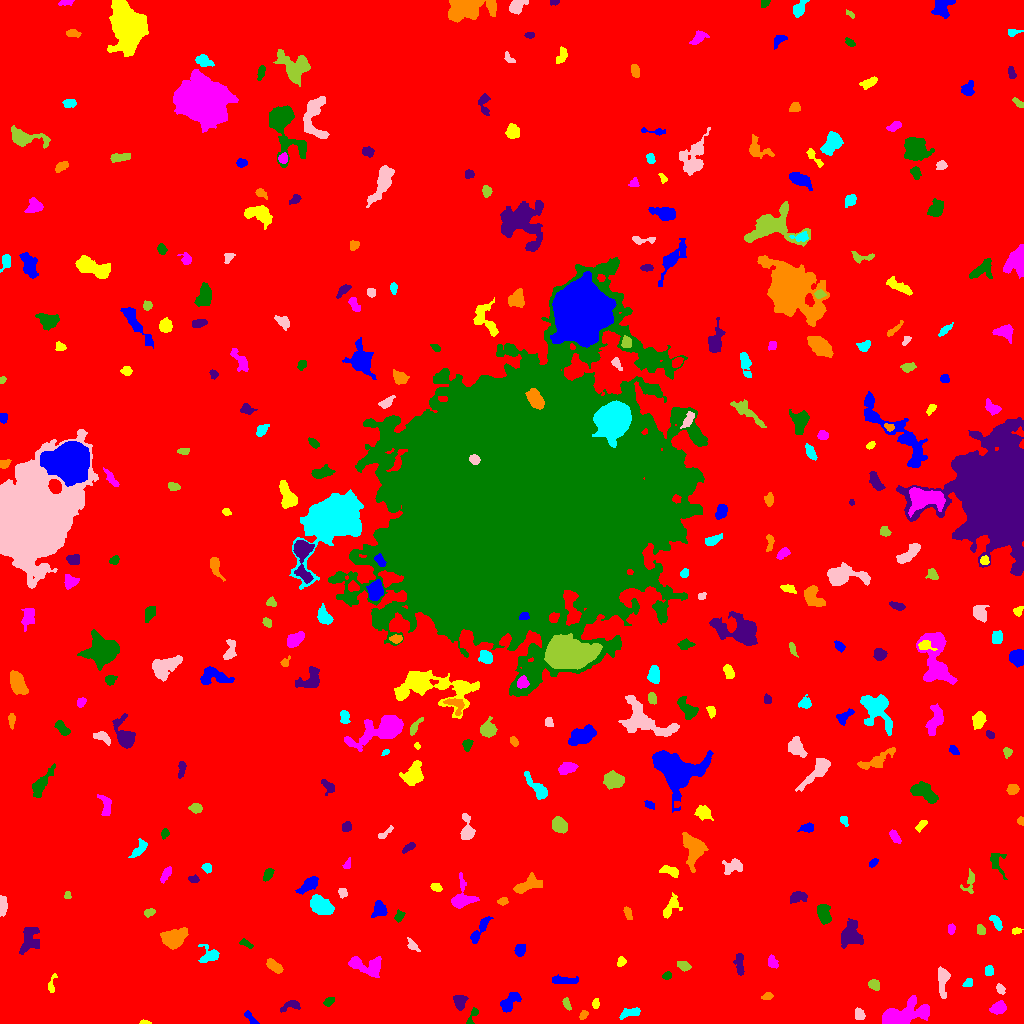

Values plotted in this chart, from the file beside it:
ID, X, Y, A, B, theta, total_flux, mu_max, mu_median, mu_mean, R_fwhm, R_e, R10, R90, x_start, x_end, y_start, y_end, area, greylevel
0, 521.7, 510.1, 302.9, 299.2, -0.7736, 2181930, 13.0, 2.0, 2.512, 113.6, 246.3, 94.04, 398.7, 0, 1023, 0, 1023, 868673, 2.512
1, 251.5, 4.229, 4.992, 1.369, -0.8448, 157.0, 6.0, 1.0, 1.554, 2.646, 2.523, 0.7979, 4.26, 244, 259, 0, 13, 101, 8.554
2, 145.1, 0.9333, 2.899, 0.9565, -0.07538, 105.0, 5.0, 2.0, 2.442, 2.459, 2.034, 0.7979, 3.141, 139, 151, 0, 4, 43, 8.442
3, 902.1, 8.131, 11.88, 4.845, 0.2652, 4351, 16.0, 5.0, 5.763, 8.74, 7.756, 3.038, 12.65, 882, 929, 0, 28, 755, 11.76
4, 472.4, 7.148, 5.671, 1.759, 1.1, 271.0, 5.0, 3.0, 2.737, 4.146, 3.192, 1.262, 4.886, 466, 478, 0, 16, 99, 8.737
5, 459.9, 21.79, 3.251, 2.642, 1.503, 828.0, 12.0, 4.0, 4.899, 4.652, 3.656, 1.493, 5.836, 453, 468, 13, 28, 169, 10.9
6, 583.5, 8.519, 2.458, 1.591, 0.8318, 160.0, 5.0, 2.0, 2.286, 2.985, 2.523, 0.9772, 3.989, 579, 588, 4, 13, 70, 10.29
7, 629.5, 10.76, 5.856, 2.178, 0.2559, 368.0, 4.0, 2.0, 2.272, 6.358, 4.222, 1.693, 6.257, 619, 640, 4, 16, 162, 8.272
8, 859, 9.695, 2.545, 2.037, -1.257, 177.0, 4.0, 2.0, 1.609, 4.26, 2.821, 1.128, 4.442, 855, 865, 4, 16, 110, 8.609
9, 566.5, 20.32, 3.134, 1.475, -1.179, 90.0, 3.0, 1.0, 1.098, 2.932, 2.523, 0.7979, 3.949, 562, 571, 13, 26, 82, 8.098
10, 701.7, 20.23, 4.961, 2.786, 0.3104, 469.0, 5.0, 2.0, 2.381, 5.352, 4.442, 1.693, 6.747, 689, 711, 14, 30, 197, 8.381
11, 509.7, 21.49, 6.451, 3.034, 0.8142, 697.0, 5.0, 3.0, 2.799, 6.794, 5.046, 2.034, 7.59, 500, 521, 11, 31, 249, 8.799
12, 595.5, 19.64, 2.124, 1.676, 1.451, 140.0, 5.0, 2.0, 2.029, 2.523, 2.326, 0.7979, 3.785, 592, 599, 15, 25, 69, 9.029
13, 998.1, 15.41, 3.947, 2.808, 0.4079, 836.0, 9.0, 4.0, 4.723, 5.232, 4.297, 1.784, 6.628, 989, 1006, 9, 23, 177, 9.723
14, 328.8, 21.78, 2.463, 1.553, 0.5791, 99.0, 4.0, 1.0, 1.165, 2.821, 2.394, 0.7979, 4.029, 323, 334, 17, 26, 85, 8.165
15, 291.4, 18.16, 5.4, 2.242, 0.2893, 249.0, 4.0, 1.0, 1.705, 4.687, 3.613, 1.382, 5.997, 280, 300, 11, 23, 146, 8.705
16, 767.6, 27.51, 2.071, 1.658, 0.1191, 96.0, 3.0, 1.0, 1.263, 3.09, 2.394, 0.9772, 3.785, 761, 773, 24, 31, 76, 8.263
17, 967.9, 40.83, 2.504, 1.776, 0.6779, 184.0, 6.0, 2.0, 2.421, 3.192, 2.585, 0.9772, 4.222, 962, 972, 37, 45, 76, 9.421
18, 1000, 34.47, 2.512, 1.771, -0.9319, 234.0, 6.0, 3.0, 2.889, 3.613, 2.646, 0.9772, 4.26, 996, 1005, 29, 40, 81, 10.89
19, 874.3, 38.24, 3.021, 2.283, -0.5401, 313.0, 5.0, 3.0, 2.77, 4.37, 3.385, 1.382, 5.14, 868, 879, 33, 44, 113, 8.77
20, 4.756, 48.17, 3.717, 2.717, 1.166, 464.0, 6.0, 3.0, 2.882, 5.557, 4.029, 1.596, 6.206, 0, 12, 40, 56, 161, 8.882
21, 562.8, 43.44, 6.389, 1.437, -0.01019, 147.0, 2.0, 1.0, 0.7819, 6.155, 3.785, 1.493, 5.754, 552, 578, 40, 49, 188, 7.782
22, 51.46, 38.16, 5.076, 1.765, 1.342, 191.0, 5.0, 2.0, 1.99, 3.09, 2.821, 0.9772, 4.853, 48, 57, 31, 50, 96, 7.99
23, 363.8, 57.56, 9.744, 3.911, -0.2766, 1311, 9.0, 3.0, 3.129, 5.382, 5.726, 2.111, 9.707, 348, 381, 46, 67, 419, 9.129
24, 666.7, 47.82, 2.366, 1.843, 0.4628, 142.0, 5.0, 2.0, 2.088, 2.706, 2.585, 0.9772, 4.068, 662, 671, 44, 52, 68, 8.088
25, 739.5, 59.86, 6.444, 2.125, -1.495, 336.0, 4.0, 2.0, 2.0, 6.024, 4.146, 1.596, 6.408, 733, 744, 48, 70, 168, 8.0
26, 274.2, 57.28, 4.441, 2.195, -0.6507, 698.0, 9.0, 4.0, 4.18, 4.853, 3.989, 1.596, 6.155, 266, 283, 50, 65, 167, 10.18
27, 988.8, 52.44, 2.822, 1.991, 1.488, 180.0, 4.0, 2.0, 2.045, 4.26, 3.038, 1.262, 4.618, 985, 993, 48, 58, 88, 8.045
28, 942.8, 44.35, 7.39, 2.588, 1.57, 768.0, 8.0, 2.0, 2.965, 5.015, 4.687, 1.784, 7.756, 938, 950, 25, 57, 259, 8.965
29, 683.6, 57.87, 3.544, 2.15, -0.3602, 419.0, 6.0, 4.0, 3.643, 5.323, 3.568, 1.382, 5.382, 677, 691, 52, 62, 115, 9.643
30, 967.1, 69.73, 2.41, 1.381, 0.5617, 115.0, 5.0, 1.0, 1.513, 2.523, 2.326, 0.7979, 3.7, 962, 972, 65, 74, 76, 8.513
31, 519.9, 73.58, 2.953, 2.128, 1.249, 411.0, 9.0, 3.0, 3.315, 3.432, 3.192, 1.262, 5.015, 514, 525, 67, 79, 124, 10.31
32, 621.2, 61.46, 2.243, 1.856, 0.8341, 123.0, 3.0, 2.0, 1.557, 3.568, 2.523, 1.128, 3.909, 617, 626, 57, 67, 79, 8.557
33, 772.4, 61.24, 3.169, 2.234, -1.132, 300.0, 5.0, 2.0, 2.655, 4.146, 3.338, 1.262, 5.232, 768, 778, 55, 69, 113, 8.655
34, 246.1, 79.73, 3.901, 1.502, -0.4476, 165.0, 4.0, 2.0, 1.964, 4.029, 2.764, 1.128, 4.514, 239, 253, 75, 85, 84, 7.964
35, 29.55, 84.17, 7.31, 4.252, 1.271, 865.0, 6.0, 2.0, 2.39, 7.527, 6.18, 2.257, 9.167, 19, 39, 69, 96, 362, 8.39
36, 172.1, 85.02, 5.628, 3.996, 0.2956, 1938, 13.0, 3.0, 4.659, 6.283, 5.614, 2.185, 9.39, 160, 188, 74, 96, 416, 10.66
37, 209, 68.26, 4.942, 4.454, -0.1837, 563.0, 5.0, 3.0, 2.548, 6.129, 4.618, 1.871, 7.001, 198, 219, 61, 79, 221, 9.548
38, 412.4, 78.46, 3.957, 1.837, -0.8357, 226.0, 5.0, 2.0, 2.216, 3.613, 3.141, 1.128, 4.853, 407, 420, 72, 86, 102, 8.216
39, 980.7, 93.05, 2.303, 1.859, -1.004, 111.0, 3.0, 1.0, 1.306, 3.338, 2.585, 0.9772, 4.068, 977, 985, 89, 99, 85, 8.306
40, 336.6, 86.15, 3.219, 1.536, -1.348, 220.0, 6.0, 2.0, 2.075, 3.338, 2.646, 0.9772, 4.514, 332, 341, 79, 95, 106, 9.075
41, 479.4, 93.01, 8.806, 2.131, 0.9792, 470.0, 4.0, 2.0, 2.08, 6.91, 4.754, 1.871, 7.421, 470, 493, 80, 107, 226, 8.08
42, 1016, 92.49, 2.362, 1.543, 0.2271, 163.0, 6.0, 2.0, 2.629, 3.09, 2.394, 0.7979, 3.785, 1012, 1023, 89, 96, 62, 8.629
43, 951.4, 94.57, 2.399, 1.53, 1.393, 121.0, 5.0, 2.0, 1.635, 2.394, 2.326, 0.7979, 3.742, 948, 955, 89, 100, 74, 9.635
44, 398.8, 107.4, 3.126, 1.997, 1.014, 208.0, 5.0, 2.0, 2.286, 3.385, 2.985, 1.128, 4.583, 394, 405, 101, 114, 91, 8.286
45, 851.2, 88.49, 6.791, 5.383, 1.474, 1238, 5.0, 3.0, 2.879, 9.441, 6.956, 2.764, 10.36, 841, 863, 75, 105, 430, 8.879
46, 627.7, 110.8, 3.395, 1.799, -1.178, 272.0, 6.0, 3.0, 2.957, 4.029, 3.038, 1.128, 4.787, 623, 632, 104, 117, 92, 9.957
47, 996.5, 101.4, 4.014, 1.89, -1.03, 405.0, 8.0, 3.0, 3.164, 4.029, 3.338, 1.262, 5.382, 989, 1002, 93, 108, 128, 9.164
48, 2.09, 117.9, 4.715, 1.781, 1.567, 567.0, 9.0, 3.0, 3.938, 4.068, 3.385, 1.382, 5.642, 0, 7, 107, 128, 144, 9.938
49, 148.9, 111.3, 2.68, 1.398, 0.2943, 96.0, 3.0, 1.0, 1.171, 3.038, 2.459, 0.9772, 3.909, 144, 155, 106, 115, 82, 8.171
50, 775.7, 104.2, 2.488, 1.692, -0.9545, 175.0, 6.0, 2.0, 2.465, 3.192, 2.585, 0.9772, 4.029, 772, 781, 100, 109, 71, 10.46
51, 379.4, 113.5, 3.956, 3.286, 1.231, 532.0, 6.0, 3.0, 2.771, 5.781, 4.334, 1.693, 6.723, 371, 387, 106, 123, 192, 8.771
52, 671.1, 116.5, 6.501, 3.211, 0.9973, 537.0, 5.0, 2.0, 2.498, 5.809, 4.853, 1.871, 7.247, 663, 682, 105, 131, 215, 8.498
53, 461.2, 125, 6.869, 5.249, 1.339, 1081, 10.0, 2.0, 2.994, 4.787, 5.015, 1.871, 8.885, 451, 479, 115, 151, 361, 8.994
54, 823.5, 110.9, 5.165, 3.081, -1.321, 607.0, 6.0, 2.0, 2.55, 5.726, 4.82, 1.871, 7.569, 817, 831, 99, 119, 238, 8.55
55, 798.4, 126.8, 4.218, 2.413, 0.1601, 363.0, 6.0, 2.0, 2.123, 4.442, 3.909, 1.493, 6.283, 790, 807, 120, 132, 171, 9.123
56, 502.8, 122.2, 2.506, 1.745, 0.1057, 162.0, 5.0, 2.0, 2.16, 3.038, 2.646, 0.9772, 4.184, 497, 508, 118, 126, 75, 8.16
57, 321.6, 117.1, 5.904, 3.614, -0.551, 1769, 11.0, 5.0, 4.768, 6.652, 5.836, 2.326, 9.062, 310, 334, 109, 129, 371, 10.77
58, 342.6, 131.3, 2.389, 1.792, -0.9143, 151.0, 4.0, 2.0, 1.864, 3.949, 2.646, 0.9772, 3.949, 338, 347, 125, 135, 81, 8.864
59, 67.5, 128.3, 1.638, 1.474, 1.571, 104.0, 6.0, 2.0, 2.039, 2.257, 1.871, 0.5642, 3.241, 64, 71, 125, 132, 51, 9.039
... 308 more rows
